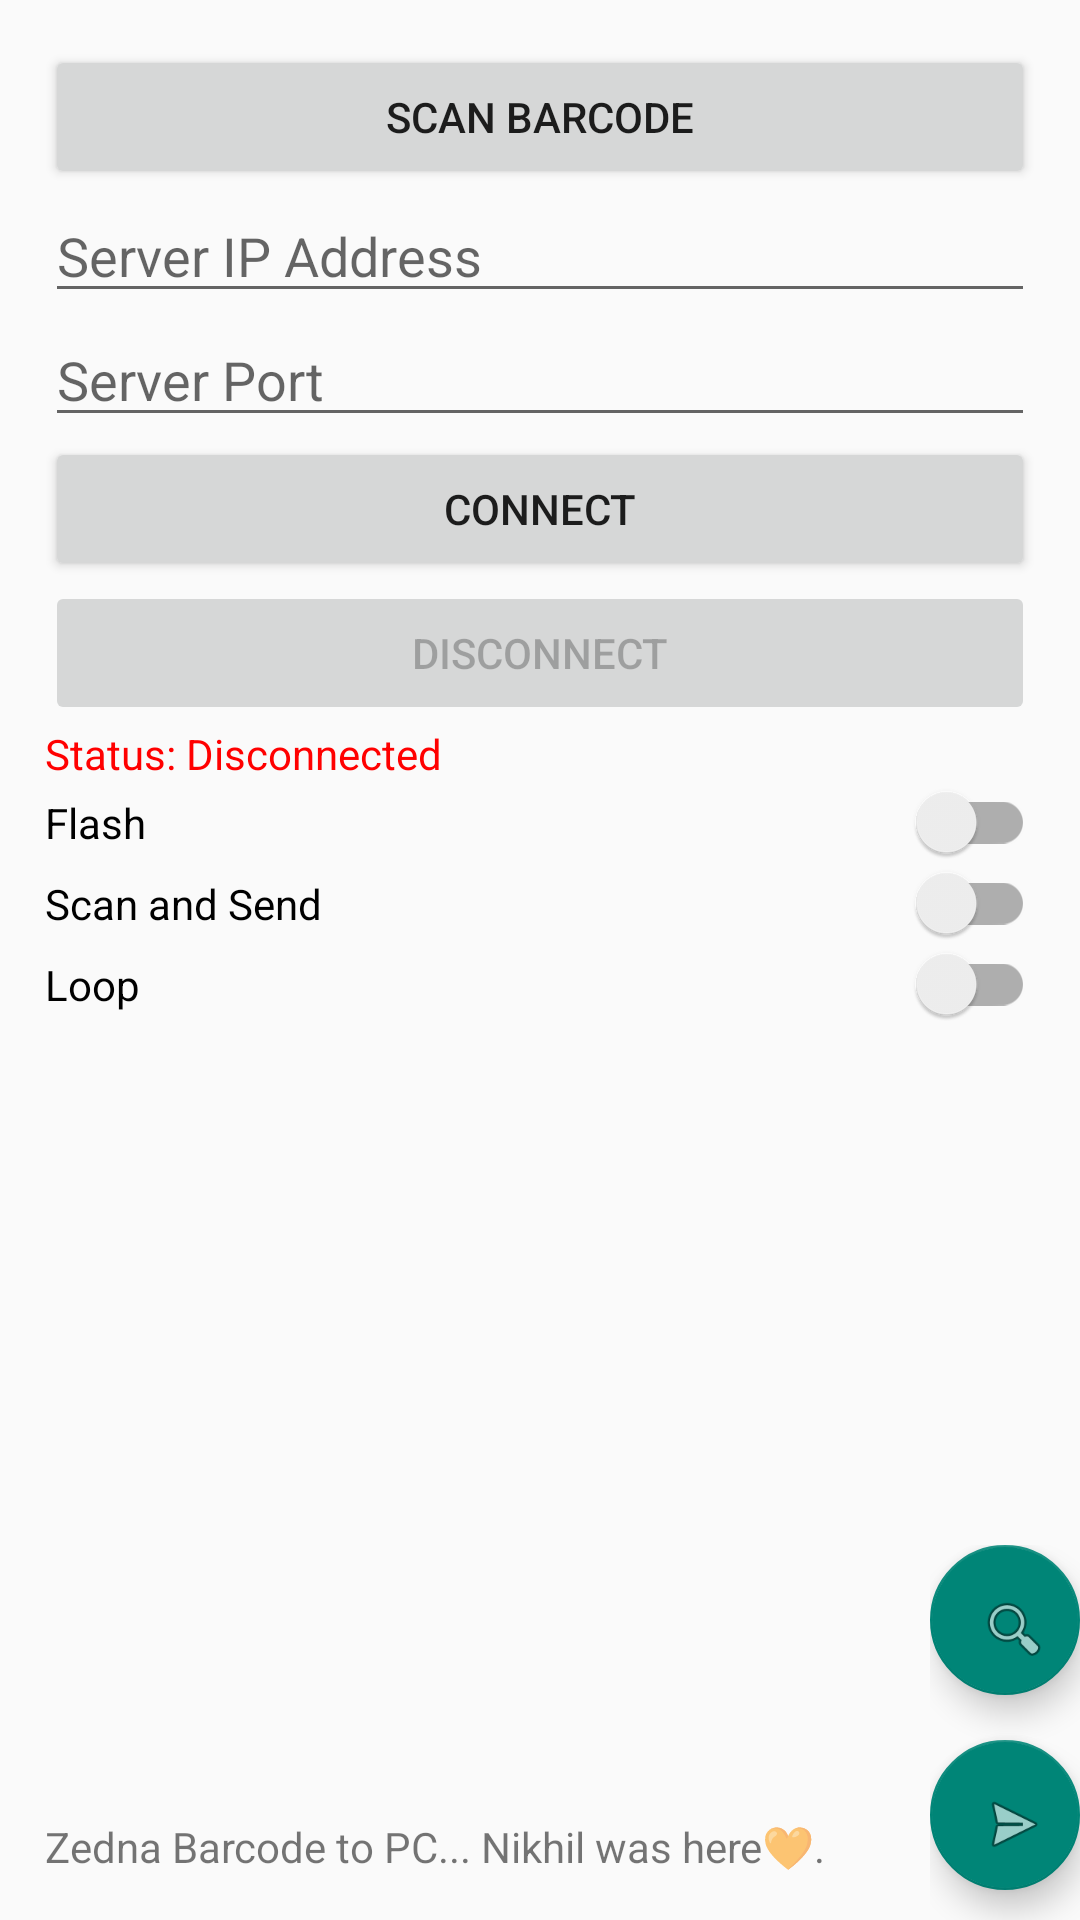

Android layout source for this screen:
<!-- AndroidManifest.xml: application theme Theme.QrScanner -->
<!-- res/layout/app_bar_main.xml -->
<?xml version="1.0" encoding="utf-8"?>
<androidx.coordinatorlayout.widget.CoordinatorLayout
    xmlns:android="http://schemas.android.com/apk/res/android"
    xmlns:app="http://schemas.android.com/apk/res-auto"
    xmlns:tools="http://schemas.android.com/tools"
    android:layout_width="match_parent"
    android:layout_height="match_parent"
    tools:context=".MainActivity">

    <com.google.android.material.appbar.AppBarLayout
        android:layout_height="wrap_content"
        android:layout_width="match_parent"
        android:theme="@style/Theme.QrScanner.AppBarOverlay"/>

  <include layout="@layout/content_main"/>


  <FrameLayout
      android:layout_width="match_parent"
      android:layout_height="match_parent">

    <LinearLayout
        android:layout_width="wrap_content"
        android:layout_height="125dp"
        android:layout_gravity="bottom|end"
        android:orientation="vertical">

      <com.google.android.material.floatingactionbutton.FloatingActionButton
          android:id="@+id/fabscan"
          android:layout_width="50dp"
          android:layout_height="50dp"
          android:layout_marginBottom="15dp"
          app:srcCompat="@android:drawable/ic_menu_search" />


      <com.google.android.material.floatingactionbutton.FloatingActionButton
          android:id="@+id/fabsend"
          android:layout_width="50dp"
          android:layout_height="50dp"
          app:srcCompat="@android:drawable/ic_menu_send" />
    </LinearLayout    >

  </FrameLayout>

</androidx.coordinatorlayout.widget.CoordinatorLayout>
<!-- res/layout/content_main.xml (included above) -->
<LinearLayout
    xmlns:android="http://schemas.android.com/apk/res/android"
    xmlns:app="http://schemas.android.com/apk/res-auto"
    xmlns:tools="http://schemas.android.com/tools"
    android:layout_width="match_parent"
    android:layout_height="match_parent"
    android:orientation="vertical"
    android:padding="15dp">

    <Button
        android:id="@+id/scanButton"
        android:layout_width="match_parent"
        android:layout_height="wrap_content"
        android:text="Scan Barcode" />

    <EditText
        android:id="@+id/ipAddress"
        android:layout_width="match_parent"
        android:layout_height="wrap_content"
        android:hint="Server IP Address"
         />

    <EditText
        android:id="@+id/port"
        android:layout_width="match_parent"
        android:layout_height="wrap_content"
        android:hint="Server Port"
        android:inputType="number" />
    <Button
        android:id="@+id/connectButton"
        android:layout_width="match_parent"
        android:layout_height="wrap_content"
        android:text="Connect"
        android:enabled="true" />

    <Button
        android:id="@+id/disconnectButton"
        android:layout_width="match_parent"
        android:layout_height="wrap_content"
        android:text="Disconnect"
        android:enabled="false" />
    <TextView
        android:id="@+id/connectionStatus"
        android:layout_width="match_parent"
        android:layout_height="wrap_content"
        android:text="Status: Disconnected"
        android:textColor="#FF0000" />

    <androidx.appcompat.widget.SwitchCompat
        android:id="@+id/Torchswitch"
        android:layout_width="match_parent"
        android:layout_height="wrap_content"
        android:text="Flash" />

    <androidx.appcompat.widget.SwitchCompat
        android:id="@+id/Scansendswitch"
        android:layout_width="match_parent"
        android:layout_height="wrap_content"
        android:text="Scan and Send" />

    <androidx.appcompat.widget.SwitchCompat
        android:id="@+id/Loopswitch"
        android:layout_width="match_parent"
        android:layout_height="wrap_content"
        android:text="Loop" />

    <TextView
        android:id="@+id/textView2"
        android:layout_width="match_parent"
        android:layout_height="wrap_content"
        android:fontFamily="@font/alfa_slab_one"
        android:textAlignment="center"
        android:textSize="48sp"
        android:typeface="normal" />

    <LinearLayout
        android:layout_width="match_parent"
        android:layout_height="match_parent"
        android:orientation="vertical">

        <androidx.constraintlayout.widget.ConstraintLayout
            android:layout_width="match_parent"
            android:layout_height="match_parent">

            <TextView
                android:id="@+id/textView4"
                android:layout_width="match_parent"
                android:layout_height="wrap_content"
                android:text="@string/aboutapp"
                app:layout_constraintBottom_toBottomOf="parent"
                app:layout_constraintStart_toStartOf="parent" />
        </androidx.constraintlayout.widget.ConstraintLayout>
    </LinearLayout>

</LinearLayout>
<!-- resources referenced by this layout -->
<resources>
  <string name="aboutapp">Zedna Barcode to PC... Nikhil was here🧡.</string>
  <style name="Theme.QrScanner.AppBarOverlay" parent="Theme.AppCompat.Light.NoActionBar" />
  <style name="Theme.QrScanner" parent="Theme.AppCompat.Light.NoActionBar">
          
          <item name="colorPrimary">@color/purple_500</item>
          <item name="colorPrimaryVariant">@color/purple_700</item>
          <item name="colorOnPrimary">@color/white</item>
          
          <item name="colorSecondary">@color/teal_200</item>
          <item name="colorSecondaryVariant">@color/teal_700</item>
          <item name="colorOnSecondary">@color/black</item>
          
          <item name="android:statusBarColor">?attr/colorPrimaryVariant</item>
          
      </style>
  <!-- not gathered from this repository: default colours our renderer supplied (Android Studio template values) -->
  <color name="purple_500">#FF6200EE</color>
  <color name="purple_700">#FF3700B3</color>
  <color name="teal_200">#FF03DAC5</color>
  <color name="teal_700">#FF018786</color>
  <color name="black">#FF000000</color>
  <color name="white">#FFFFFFFF</color>
</resources>
